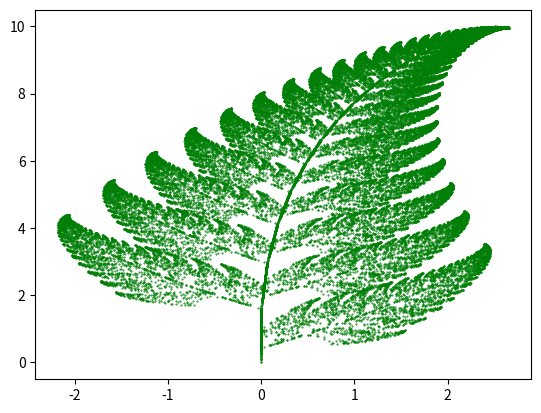

The script that saved this image:
import matplotlib.pyplot as plt
from random import randint

# initializing the list
x = []
y = []

# setting first element to 0
x.append(0)
y.append(0)

current = 0

for i in range(1, 50000):
	z = randint(1, 100) # generates a random integer between 1 and 100

	# the x and y coordinates of the equations
	# are appended in the lists respectively.

	# for the probability 0.01
	if z == 1:
		x.append(0)
		y.append(0.16*(y[current]))

	# for the probability 0.85
	if z>= 2 and z<= 86:
		x.append(0.85*(x[current]) + 0.04*(y[current]))
		y.append(-0.04*(x[current]) + 0.85*(y[current])+1.6)

	# for the probability 0.07
	if z>= 87 and z<= 93:
		x.append(0.2*(x[current]) - 0.26*(y[current]))
		y.append(0.23*(x[current]) + 0.22*(y[current])+1.6)

	# for the probability 0.07
	if z>= 94 and z<= 100:
		x.append(-0.15*(x[current]) + 0.28*(y[current]))
		y.append(0.26*(x[current]) + 0.24*(y[current])+0.44)

	current = current + 1

plt.scatter(x, y, s = 0.2, edgecolor ='green')

plt.show()
